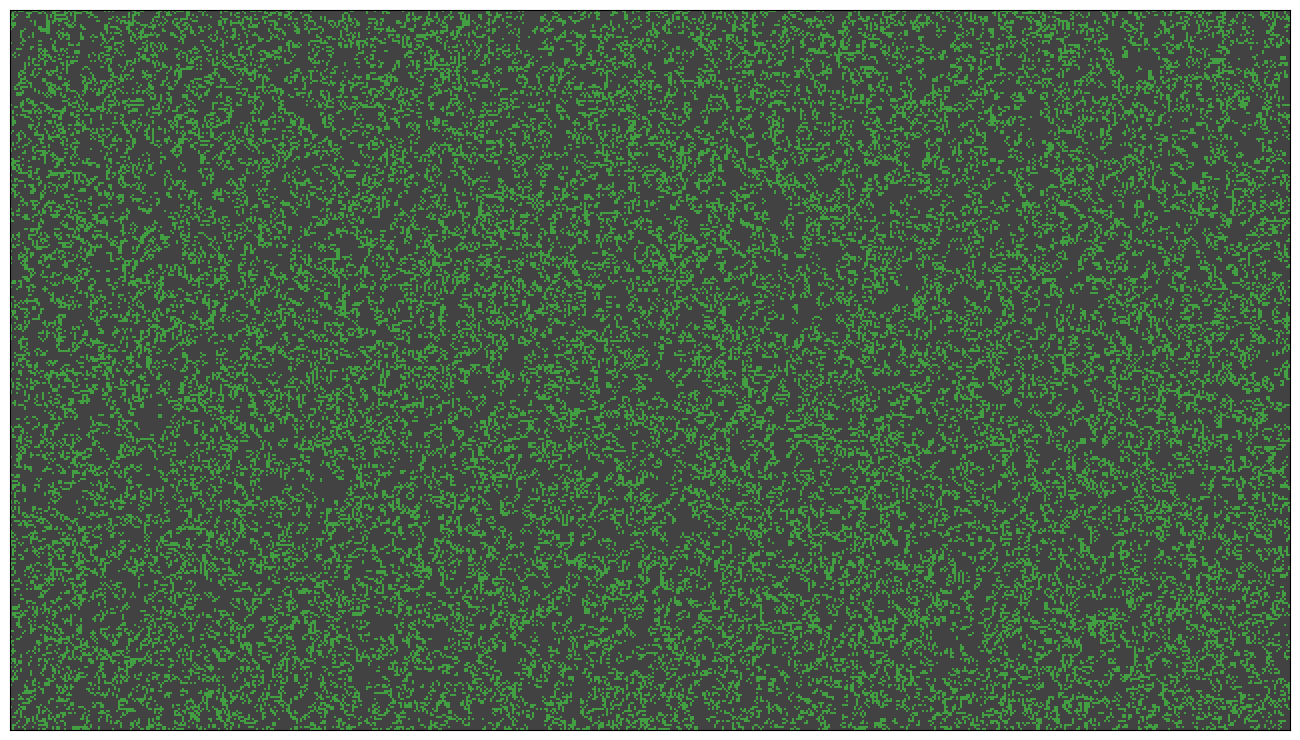

The script that saved this image:
# prompt: make a game of life in python with a grid of 1280*720 with 128*72 cells

import numpy as np
import matplotlib.pyplot as plt
import matplotlib.animation as animation
from matplotlib.colors import ListedColormap
from time import perf_counter

# Display size
FIG_WIDTH_PX  = 1280
FIG_HEIGHT_PX = 720
CELL_SIZE_PX  = 2

# Grid size
COLS = FIG_WIDTH_PX  // CELL_SIZE_PX   # 128
ROWS = FIG_HEIGHT_PX // CELL_SIZE_PX   # 72

# Settings
SEED = 1337
STEPS = 500

# Colormap : 0=blanc, 1=vert
cmap = ListedColormap(["black", "green"])

def count_neighbors(grid):
    total = np.zeros(grid.shape, dtype=int)
    shifts = [(-1, -1), (-1, 0), (-1, 1),
              (0, -1),           (0, 1),
              (1, -1),  (1, 0),  (1, 1)]
    for dy, dx in shifts:
        total += np.roll(np.roll(grid, dy, axis=0), dx, axis=1)
    return total

def step(grid):
    neighbors = count_neighbors(grid)
    survive = ((grid == 1) & ((neighbors == 2) | (neighbors == 3)))
    born = ((grid == 0) & (neighbors == 3))
    return np.where(survive | born, 1, 0).astype(np.uint8)

def main():
    # Initiate unique grid
    rng = np.random.default_rng(seed=SEED)
    grid = rng.integers(0, 2, size=(ROWS, COLS), dtype=int)

    fig, ax = plt.subplots(figsize=(FIG_WIDTH_PX/100, FIG_HEIGHT_PX/100), dpi=100)
    im = ax.imshow(grid, interpolation='nearest', aspect='equal', cmap=cmap, vmin=0, vmax=1)

    # White grid
    ax.set_xticks(np.arange(-0.5, COLS, 1), minor=True)
    ax.set_yticks(np.arange(-0.5, ROWS, 1), minor=True)
    ax.grid(which="minor", color="white", linestyle='-', linewidth=0.2)
    ax.tick_params(which="both", bottom=False, left=False, labelbottom=False, labelleft=False)

    plt.subplots_adjust(left=0, right=1, top=1, bottom=0)

    generation = {'n': 0, 't0': None}

    def update(_):
        grid_next = step(update.grid)
        update.grid = grid_next
        im.set_data(grid_next)

        if generation['n'] == 0:
            generation['t0'] = perf_counter()

        generation['n'] += 1

        if generation['n'] == STEPS:
            t_elapsed = perf_counter() - generation['t0']
            print(f"Temps pour {STEPS} générations : {t_elapsed:.3f} s")
            anim.event_source.stop()

        return (im,)

    update.grid = grid
    anim = animation.FuncAnimation(fig, update, frames=None, interval=0, blit=True)
    plt.show()

if __name__ == "__main__":
    main()